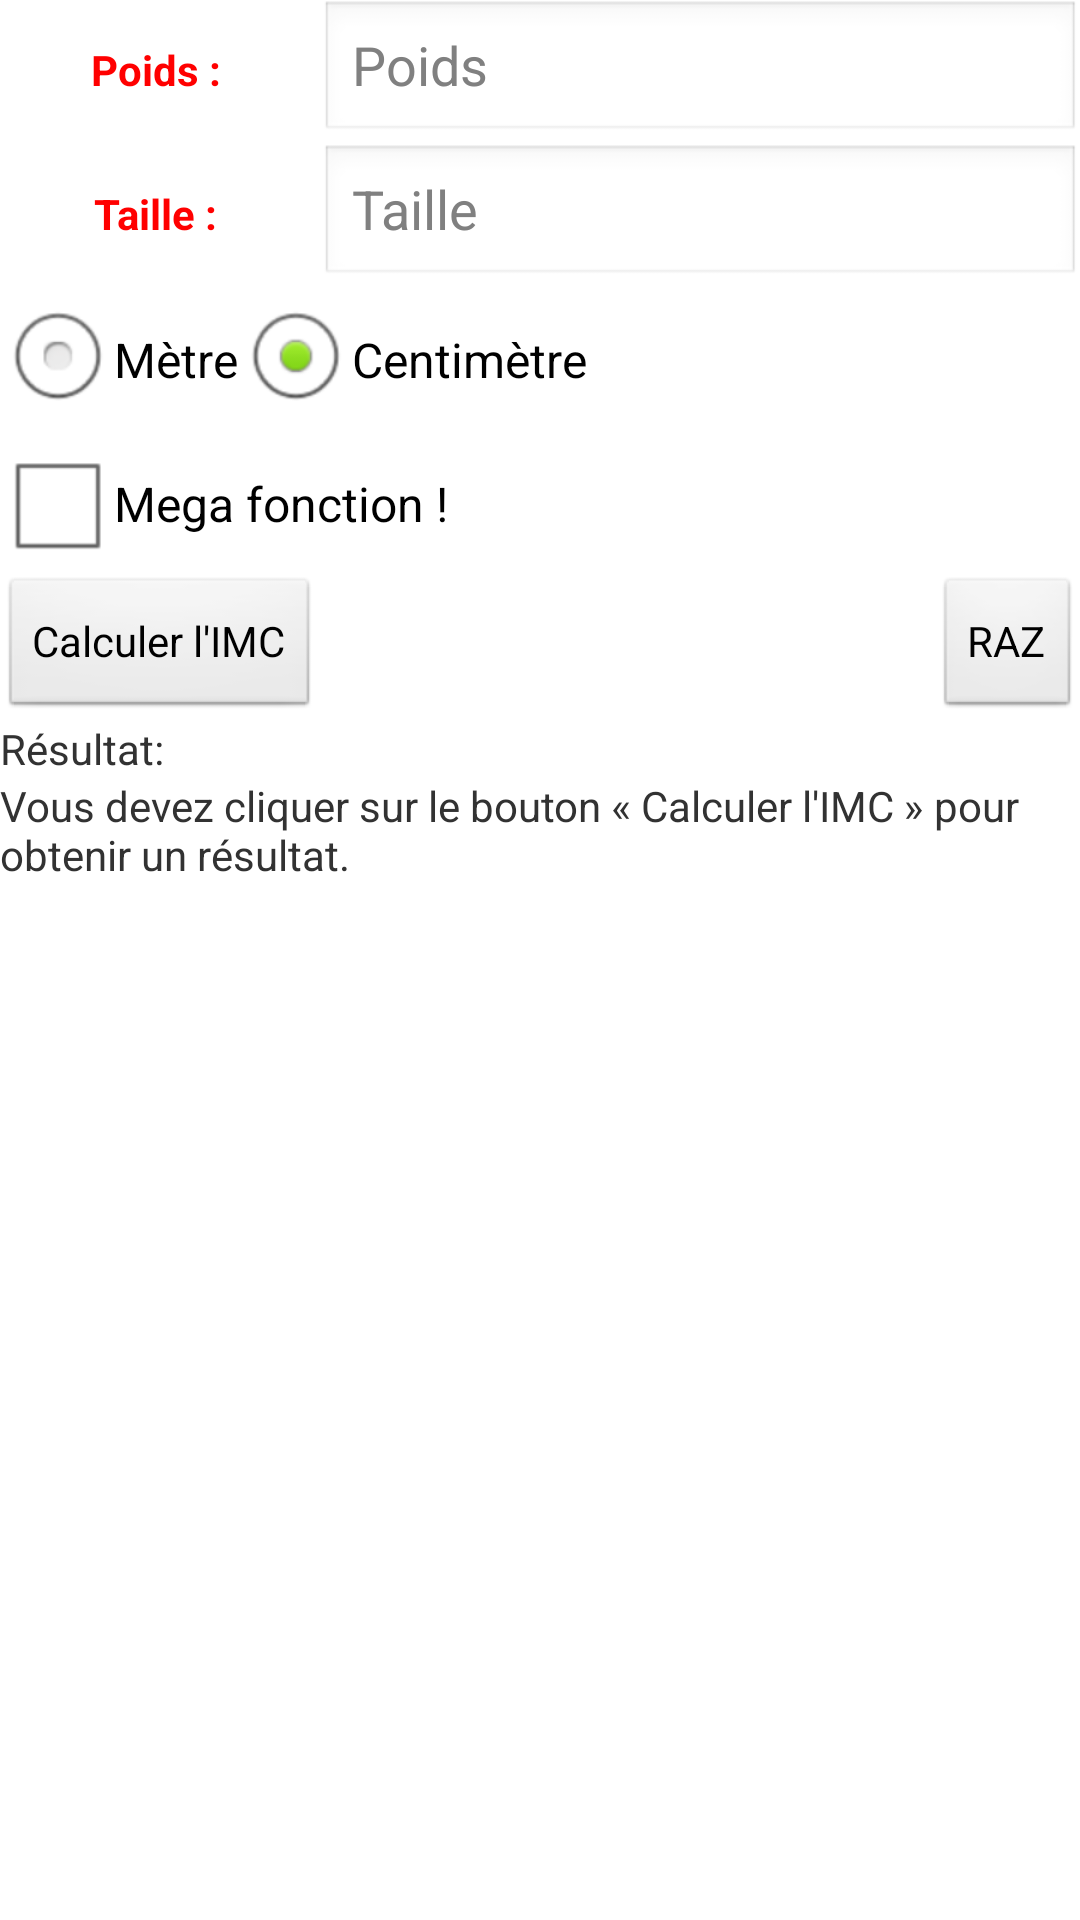

Android layout source for this screen:
<!-- AndroidManifest.xml: application theme AppTheme -->
<!-- res/layout/imctable.xml -->
<?xml version="1.0" encoding="utf-8"?>

<TableLayout xmlns:android="http://schemas.android.com/apk/res/android"
  android:layout_width="fill_parent"
  android:layout_height="fill_parent"
  android:stretchColumns="1">
  <TableRow>
    <TextView 
      android:text="Poids : "
      android:textStyle="bold"
      android:textColor="#FF0000"
      android:gravity="center"
    />
    <EditText 
      android:id="@+id/poids"
      android:hint="Poids"
      android:inputType="numberDecimal"
      android:layout_span="2"
    />
  </TableRow>
  <TableRow>
    <TextView 
      android:layout_width="fill_parent"
      android:layout_height="wrap_content" 
      android:text="Taille : "
      android:textStyle="bold"
      android:textColor="#FF0000"
      android:gravity="center"
    />
    <EditText 
      android:id="@+id/taille"
      android:layout_width="fill_parent"
      android:layout_height="wrap_content" 
      android:hint="Taille"
      android:inputType="numberDecimal"
      android:layout_span="2"
    />
  </TableRow>
  <RadioGroup
    android:id="@+id/radioGroup"
    android:layout_width="wrap_content"
    android:layout_height="wrap_content"
    android:checkedButton="@+id/cm"
    android:orientation="horizontal">
    <RadioButton 
      android:id="@+id/m"
      android:layout_width="wrap_content"
      android:layout_height="wrap_content"
      android:text="Mètre"
    />
    <RadioButton 
      android:id="@+id/cm"
      android:layout_width="wrap_content"
      android:layout_height="wrap_content"
      android:text="Centimètre"
    />
  </RadioGroup>
  <CheckBox 
    android:id="@+id/mega"
    android:layout_width="wrap_content"
    android:layout_height="wrap_content"
    android:text="Mega fonction !"
  />
  <TableRow>
    <Button 
      android:id="@+id/calcul"
      android:layout_width="wrap_content"
      android:layout_height="wrap_content"
      android:text="Calculer l'IMC"
    />
    <Button 
      android:id="@+id/raz"
      android:layout_width="wrap_content"
      android:layout_height="wrap_content"
      android:text="RAZ"
      android:layout_column="2"
    />
  </TableRow>
  <TextView 
    android:layout_width="wrap_content"
    android:layout_height="wrap_content" 
    android:text="Résultat:"
  />
  <TextView 
    android:id="@+id/result"
    android:layout_width="fill_parent"
    android:layout_height="fill_parent" 
    android:text="Vous devez cliquer sur le bouton « Calculer l'IMC » pour obtenir un résultat."
  />
</TableLayout>
<!-- resources referenced by this layout -->
<resources>
  <style name="AppTheme" parent="AppBaseTheme">
          
      </style>
  <style name="AppBaseTheme" parent="android:Theme.Light">
          
      </style>
</resources>
